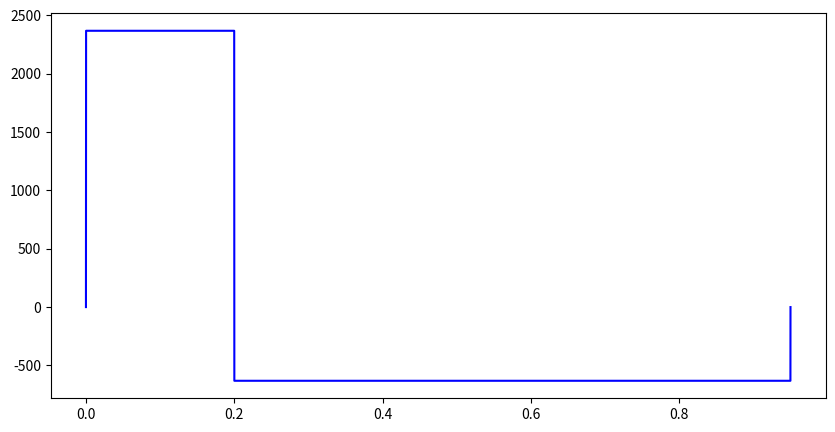
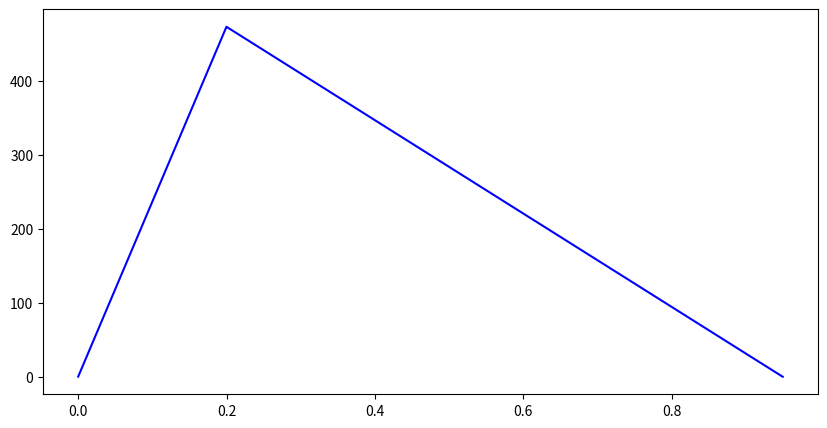
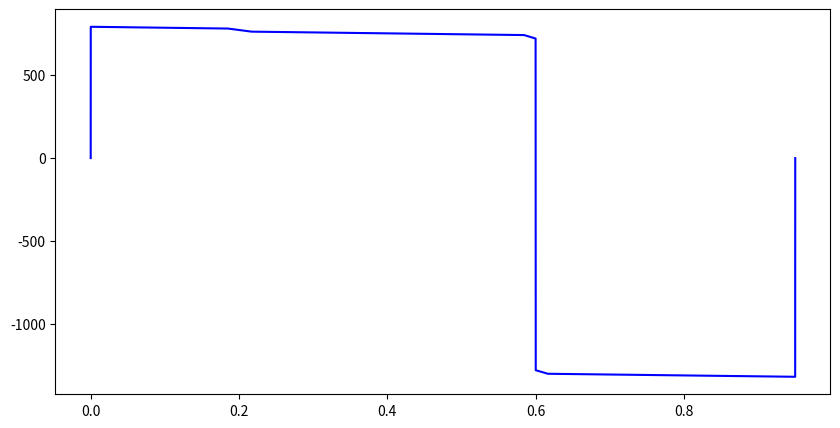
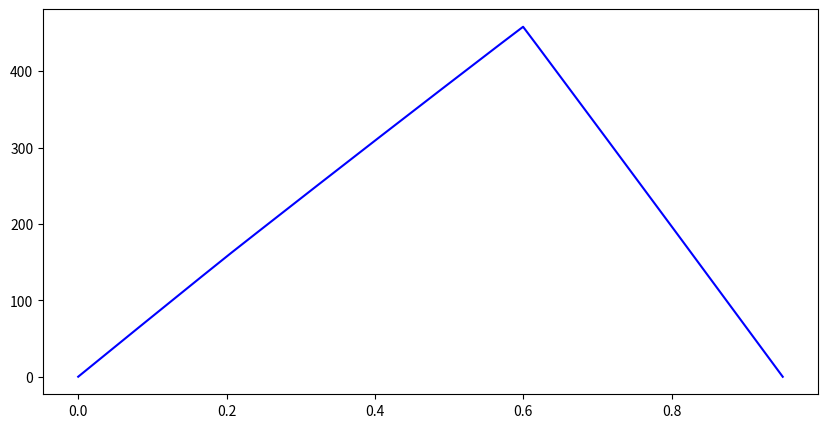
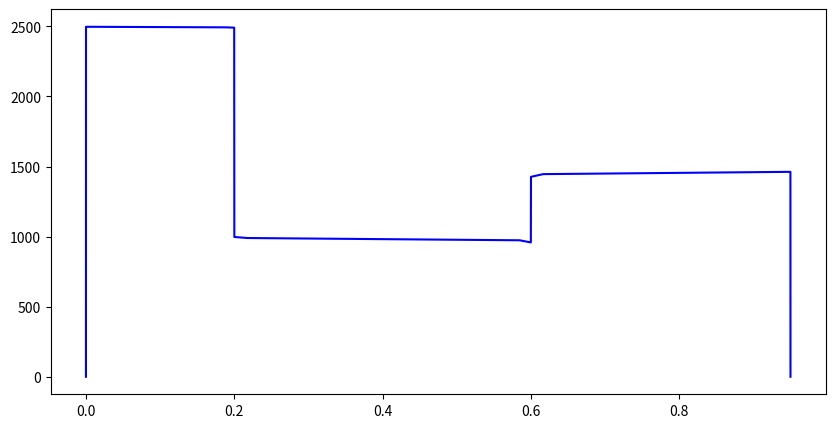
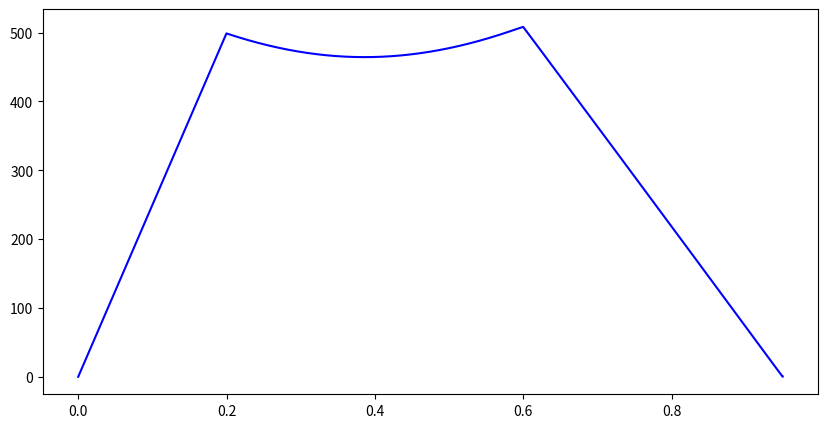

Write the Python code that produced these figures, in order.
import numpy as np
import matplotlib.pyplot as plt

def idx(array, value):
    array = np.asarray(array)
    idx_val = (np.abs(array - value)).argmin()
    return idx_val

class Poutre:
    def __init__(self, N=10000):
        self.E = 205e9  # Young's modulus in Pa
        self.G = 80e9   # Shear modulus in Pa
        self.d = 0.3    # Diameter in m
        self.L = 0.95   # Length in m

        self.N = N
        self.x, self.dx = np.linspace(0, self.L, self.N, retstep=True)

        self.x_forces = {}
        self.y_forces = {}
        self.x_loads = {}
        self.y_loads = {}
        self.torsion = {}
        self.supports = {0 : 0, 1: 0.95}

    def add_force(self, F, l, angle=0):
        self.x_forces[l] = F*np.cos(np.deg2rad(angle))
        self.y_forces[l] = F*np.sin(np.deg2rad(angle))

    def add_load(self, F, l_i, l_f, angle=0):
        self.x_loads[(l_i, l_f)] = F*np.cos(np.deg2rad(angle))
        self.y_loads[(l_i, l_f)] = F*np.sin(np.deg2rad(angle))
        print(self.x_loads)
        print(self.y_loads)

    def add_torsion(self, T, l):
        self.torsion[l] = T

    def mod_support(self, i, l):
        self.supports[i] = l

    def moment_graph(self, V, graph):
        M = np.cumsum(V) * self.dx

        if graph:
            plt.figure(figsize=(10, 5))
            plt.plot(self.x, M, label="Moment de torsion M(x)", color='blue')
            plt.show()

        # return np.max(np.abs(M)), M
        return M

    def shear_graph(self, supports_reaction, forces, loads, graph):
        V = np.zeros(self.N)

        V[idx(self.x, self.supports[0]):] += supports_reaction[0]
        V[idx(self.x, self.supports[1]):] += supports_reaction[1]

        for pos, F in forces.items():
            V[idx(self.x, pos):] -= F

        for l, F in loads.items():
            for x_0 in self.x[idx(self.x, l[0]):idx(self.x, l[1])]:
                V[idx(self.x, x_0):] -= F / (l[1]-l[0]) *self.dx

        V[0] = 0
        V[-1] = 0

        if graph:
            plt.figure(figsize=(10, 5))
            plt.plot(self.x, V, label="Effort tranchant V(x)", color='blue')
            plt.show()

        max_V = np.max(np.abs(V))
        # max_M, M = self.moment_graph(V, graph)
        M = self.moment_graph(V, graph)

        # return max_V, V, max_M, M
        return V, M
    
    def torsion_graph(self, torsion, graph):
        T = np.zeros(self.N)

        for pos, t in torsion.items():
            T[idx(self.x, pos):] += t

        if graph:
            plt.figure(figsize=(10, 5))
            plt.plot(self.x, T, label="Torsion T(x)", color='blue')
            plt.show()

        # return np.max(np.abs(T))
        return T

    def solve(self, graph = False):
        pos = self.supports[1] - self.supports[0]

        # Forces en x
        moment_x = 0

        for l, F in self.x_forces.items():
                moment_x += F * (l - self.supports[0])

        for l, F in self.x_loads.items():
                moment_x += F * ((l[0]+l[1])/2 - self.supports[0])

        A_x = np.array([[1, 1], [0, pos]])
        b_x = np.array([sum(self.x_forces.values()) + sum(self.x_loads.values()), moment_x])

        self.supports_reaction_x = np.linalg.solve(A_x, b_x)

        # self.max_V_x, self.max_M_x, M_x = self.shear_graph(self.supports_reaction_x, self.x_forces, graph)
        self.V_x, self.M_x = self.shear_graph(self.supports_reaction_x, self.x_forces, self.x_loads, graph)

        # Forces en y
        moment_y = 0

        for l, F in self.y_forces.items():
                moment_y += F * (l - self.supports[0])

        for l, F in self.y_loads.items():
                moment_y += F * ((l[0]+l[1])/2 - self.supports[0])

        A_y = np.array([[1, 1], [0, pos]])
        b_y = np.array([sum(self.y_forces.values()) + sum(self.y_loads.values()), moment_y])

        self.supports_reaction_y = np.linalg.solve(A_y, b_y)

        # self.max_V_y, self.max_M_y, M_y = self.shear_graph(self.supports_reaction_y, self.y_forces, graph)
        self.V_y, self.M_y = self.shear_graph(self.supports_reaction_y, self.y_forces, self.y_loads, graph)

        self.V = np.sqrt(self.V_x**2 + self.V_y**2)
        self.M = np.sqrt(self.M_x**2 + self.M_y**2)

        plt.figure(figsize=(10, 5))
        plt.plot(self.x, self.V, label="Torsion T(x)", color='blue')
        plt.show()

        plt.figure(figsize=(10, 5))
        plt.plot(self.x, self.M, label="Torsion T(x)", color='blue')
        plt.show()

        # Torsion
        self.max_T = self.torsion_graph(self.torsion, False)

        # return self.max_V_x, self.max_M_x, self.max_V_y, self.max_M_y, self.max_T
        return self.V, self.M, self.max_T

h_B = 0.05
h_C = 0.075
F_B = 3000
F_C = h_B/h_C*F_B

print(F_C)

test = Poutre()

test.L = 0.95

test.add_force(F_B, 0.2)
test.add_force(F_C, 0.6, 90)
test.add_load(51.71, 0, 0.95, 90)
test.add_load(17.61, 0.2-0.032/2, 0.2+0.032/2, 90)
test.add_load(41.41, 0.6-0.032/2, 0.6+0.032/2, 90)
# test.add_load(1000, 0.3, 0.5, 90)
test.add_torsion(h_B*F_B, 0.2)
test.add_torsion(-h_C*F_C, 0.6)

test.solve(graph = True)
# print(test.solve(graph = True))
